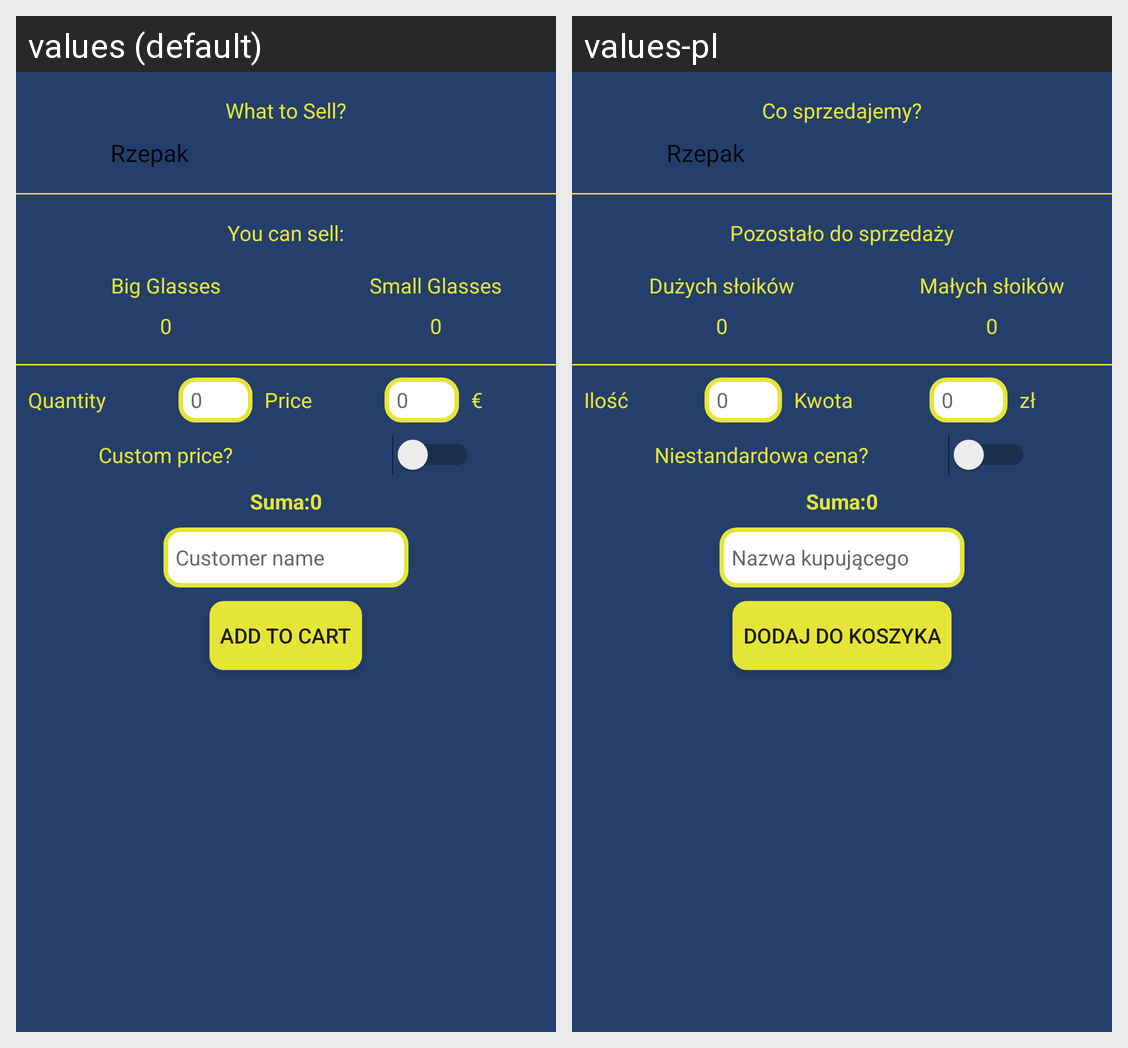

For this localized Android screen grid, give each drawn string resource with its value in every locale shown.
Android screen res/layout/frag1.xml rendered under 2 locales, left to right: values (default), values-pl. Device: Nexus 5 (rendered at 1080×1920; each locale shown at half size, 540×960, under a caption strip naming it); theme AppTheme.
Strings drawn on this screen, with the default value and each locale's value (text and hints the layout hard-codes, and strings that could not be matched under every locale, appear in the picture but are not listed):

act_order_whatToSell
  values: What to Sell?
  values-pl: Co sprzedajemy?

act_order_canSell
  values: You can sell:
  values-pl: Pozostało do sprzedaży

act_order_big_glasses_label
  values: Big Glasses
  values-pl: Dużych słoików

act_order_small_glasses_label
  values: Small Glasses
  values-pl: Małych słoików

act_order_quantity
  values: Quantity
  values-pl: Ilość

act_order_amount
  values: Price
  values-pl: Kwota

act_order_currency
  values: €
  values-pl: zł

act_order_switcher_custom_price
  values: Custom price?
  values-pl: Niestandardowa cena?

act_orderd_summary_label
  values: Suma:
  values-pl: Suma:

act_order_default_price
  values: 0
  values-pl: 0

act_order_customer_name
  values: Customer name
  values-pl: Nazwa kupującego

act_order_add_button
  values: Add to Cart
  values-pl: Dodaj do koszyka
